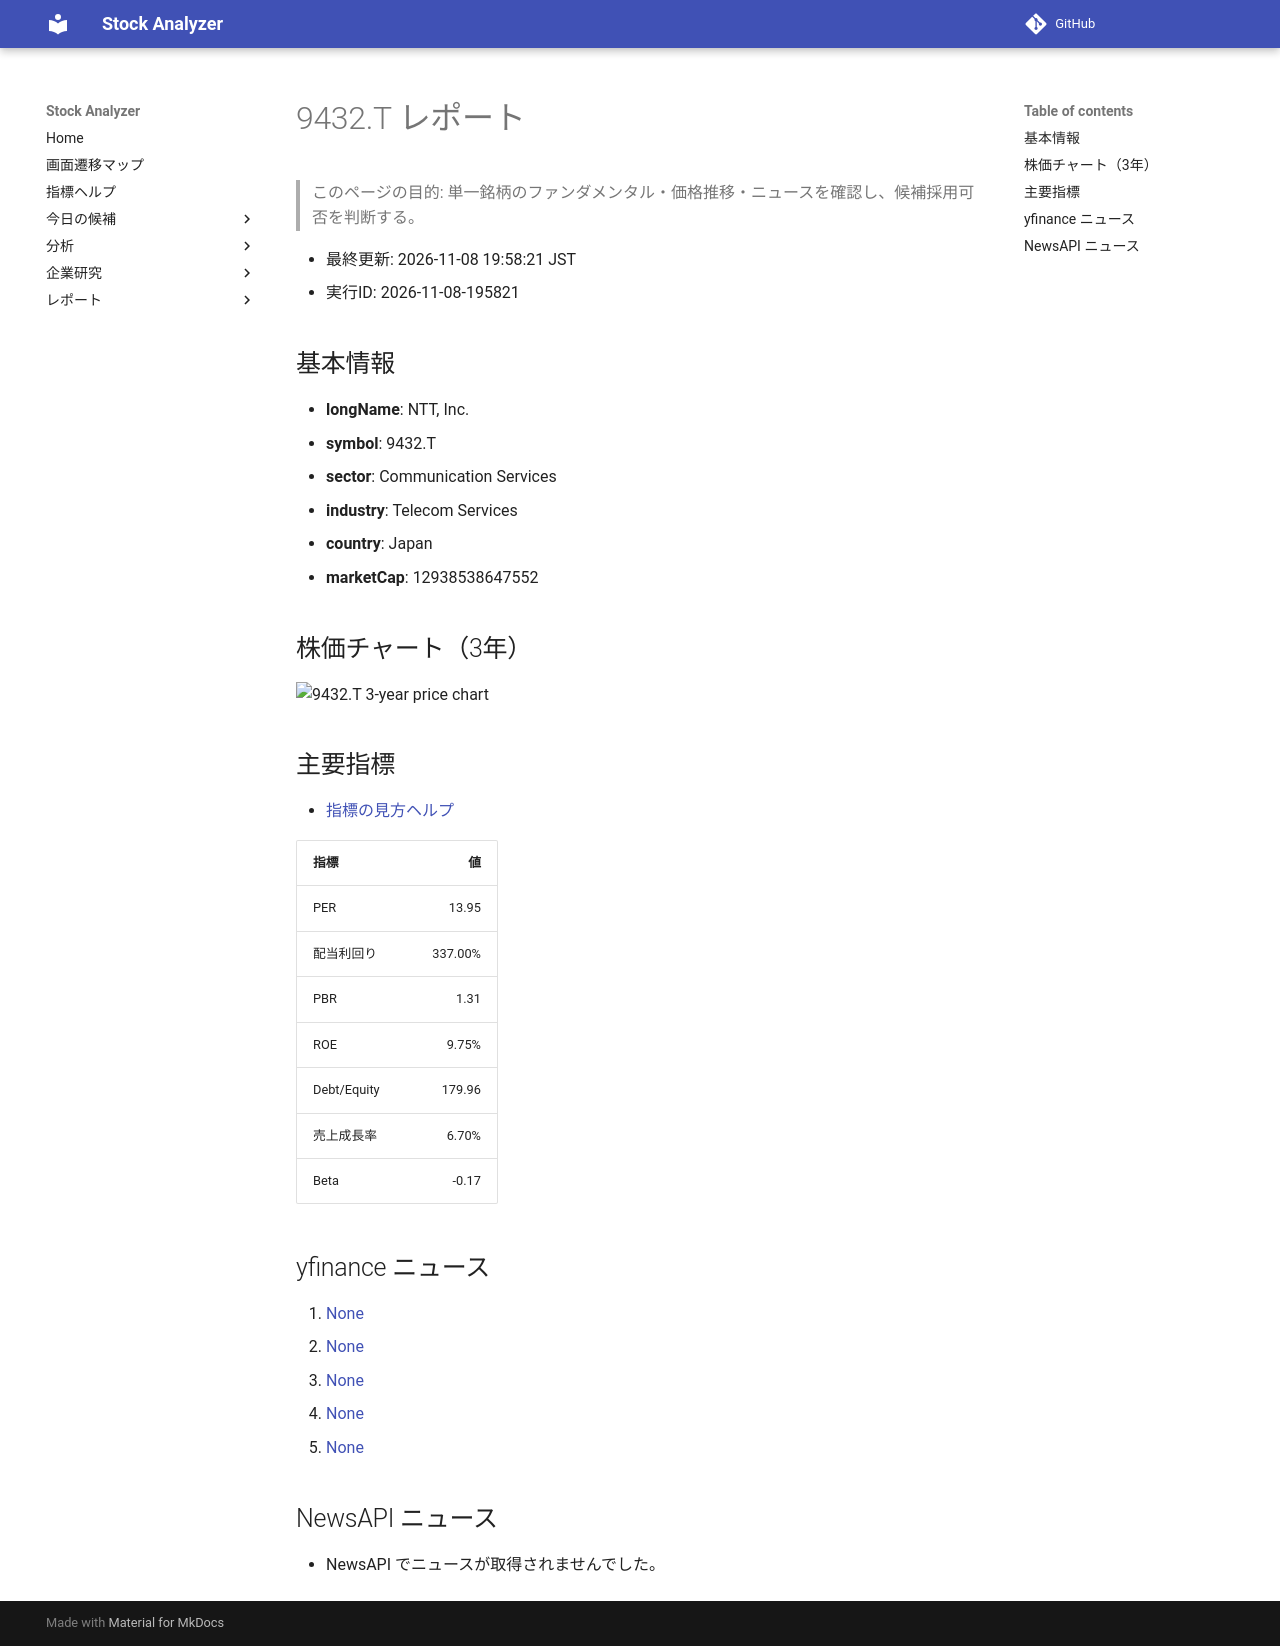

repository: Yumi-note/Making-APP · page: stocks/2026-11-08/195821/9432_T/index.html · generator: mkdocs

# 9432.T レポート

> このページの目的: 単一銘柄のファンダメンタル・価格推移・ニュースを確認し、候補採用可否を判断する。

- 最終更新: 2026-11-08 19:58:21 JST
- 実行ID: 2026-11-08-195821

## 基本情報

- **longName**: NTT, Inc.
- **symbol**: 9432.T
- **sector**: Communication Services
- **industry**: Telecom Services
- **country**: Japan
- **marketCap**: 12938538647552

## 株価チャート（3年）

![9432.T 3-year price chart](9432_T_3y.png)

## 主要指標

- [指標の見方ヘルプ](../../../../indicators.md)

| 指標 | 値 |
|---|---:|
| PER | 13.95 |
| 配当利回り | 337.00% |
| PBR | 1.31 |
| ROE | 9.75% |
| Debt/Equity | 179.96 |
| 売上成長率 | 6.70% |
| Beta | -0.17 |

## yfinance ニュース

1. [None](None)
2. [None](None)
3. [None](None)
4. [None](None)
5. [None](None)

## NewsAPI ニュース

- NewsAPI でニュースが取得されませんでした。
